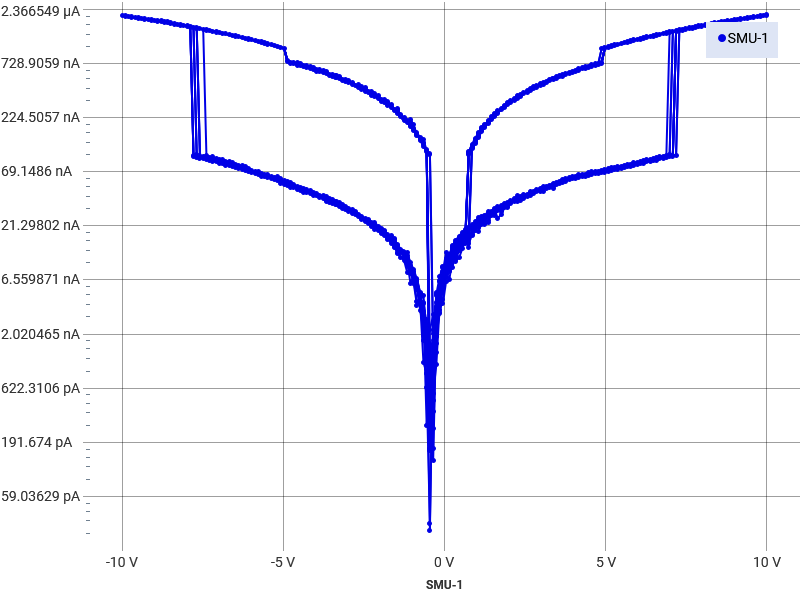

Source data for this figure (header and first rows):
Index, SMU-1 Time (s), SMU-1 Voltage (V), SMU-1 Current (A), SMU-1 Resistance (Ω)
1, 0, -10, -2.07318066713924E-06, 4825434
2, 0.02504, -9.903, -2.04951038540457E-06, 4832098
3, 0.05008, -9.803, -2.02681894734269E-06, 4836452
4, 0.07512, -9.702, -2.00532917915552E-06, 4838164
5, 0.1002, -9.602, -1.98612087842776E-06, 4834376
6, 0.1252, -9.501, -1.96440214494942E-06, 4836674
7, 0.1502, -9.401, -1.94153426491539E-06, 4841933
8, 0.1753, -9.3, -1.91714639186102E-06, 4851164
9, 0.2003, -9.2, -1.89677712114644E-06, 4850289
10, 0.2254, -9.099, -1.87663670203619E-06, 4848823
11, 0.2504, -8.999, -1.8547463014329E-06, 4851710
12, 0.2754, -8.898, -1.83355086846859E-06, 4852955
13, 0.3005, -8.798, -1.81424013590004E-06, 4849210
14, 0.3255, -8.697, -1.79210417172726E-06, 4853045
15, 0.3505, -8.597, -1.76909679794335E-06, 4859316
16, 0.3756, -8.496, -1.74821616383269E-06, 4859847
17, 0.4006, -8.396, -1.72978036516724E-06, 4853534
18, 0.4257, -8.295, -1.70640703345271E-06, 4860927
19, 0.4507, -8.194, -1.68275346368318E-06, 4869609
20, 0.4757, -8.094, -1.66236281984311E-06, 4868830
21, 0.5008, -7.993, -1.64041750849719E-06, 4872720
22, 0.5258, -7.893, -1.62286755767127E-06, 4863484
23, 0.5509, -7.792, -1.60010688432521E-06, 4869850
24, 0.5759, -7.692, -1.57825945734658E-06, 4873582
25, 0.6009, -7.591, -1.55750751673622E-06, 4873930
26, 0.626, -7.49, -1.53627149757085E-06, 4875739
27, 0.651, -7.39, -1.51609776821715E-06, 4874330
28, 0.6761, -7.289, -1.49377819980145E-06, 4879868
29, 0.7011, -7.189, -1.4741169707122E-06, 4876776
30, 0.7261, -7.088, -1.45262356454623E-06, 4879753
31, 0.7512, -6.988, -1.4291691741164E-06, 4889478
32, 0.7762, -6.887, -1.41070245263109E-06, 4882291
33, 0.8013, -6.787, -1.38930795401393E-06, 4884874
34, 0.8263, -6.686, -1.36957282848016E-06, 4881893
35, 0.8513, -6.586, -1.3485848739947E-06, 4883334
36, 0.8764, -6.485, -1.32850050249544E-06, 4881508
37, 0.9014, -6.385, -1.30759588046203E-06, 4882713
38, 0.9264, -6.284, -1.28640056118456E-06, 4885008
39, 0.9515, -6.184, -1.26414056467183E-06, 4891539
40, 0.9765, -6.083, -1.2425315389919E-06, 4895731
41, 1.002, -5.982, -1.2239753459653E-06, 4887510
42, 1.027, -5.882, -1.20205163511855E-06, 4893030
43, 1.052, -5.781, -1.18079776711966E-06, 4896024
44, 1.077, -5.681, -1.15946647838427E-06, 4899416
45, 1.102, -5.58, -1.138634615927E-06, 4900800
46, 1.127, -5.48, -1.11560939330957E-06, 4911832
47, 1.152, -5.379, -1.09591360342165E-06, 4908420
48, 1.177, -5.278, -1.0781013770611E-06, 4895978
49, 1.202, -5.178, -1.05628851088113E-06, 4901910
50, 1.227, -5.077, -1.03470802059746E-06, 4907034
51, 1.252, -4.977, -1.01425769116759E-06, 4906884
52, 1.298, -4.876, -7.7367769790726E-07, 6302694
53, 1.323, -4.776, -7.45913837363332E-07, 6402576
54, 1.348, -4.675, -7.31646991880552E-07, 6389918
55, 1.373, -4.575, -7.39456197607069E-07, 6186582
56, 1.398, -4.474, -7.24940036889166E-07, 6171349
57, 1.423, -4.373, -6.91911907324538E-07, 6320685
58, 1.448, -4.273, -6.73652778004907E-07, 6342736
59, 1.473, -4.172, -6.84868325606658E-07, 6092132
60, 1.498, -4.072, -6.47910496809345E-07, 6284577
... 4,329 more rows
